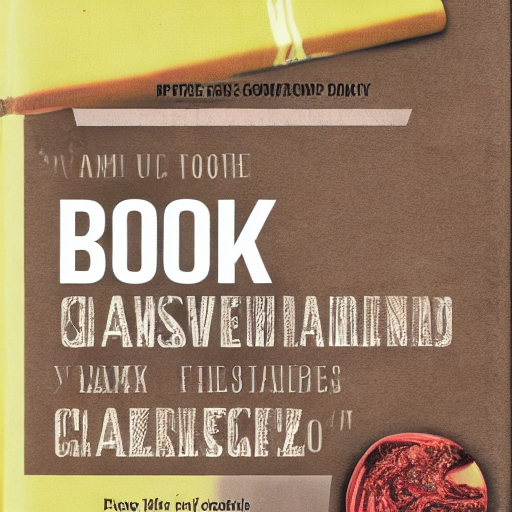
Generation parameters embedded in this image by AUTOMATIC1111 Stable Diffusion web UI or a fork of it (Forge, ...) (PNG 'parameters' text chunk):
book_cover
Steps: 30, Sampler: DDIM, CFG scale: 7, Seed: 553914013, Size: 512x512, Batch size: 2, Batch pos: 0